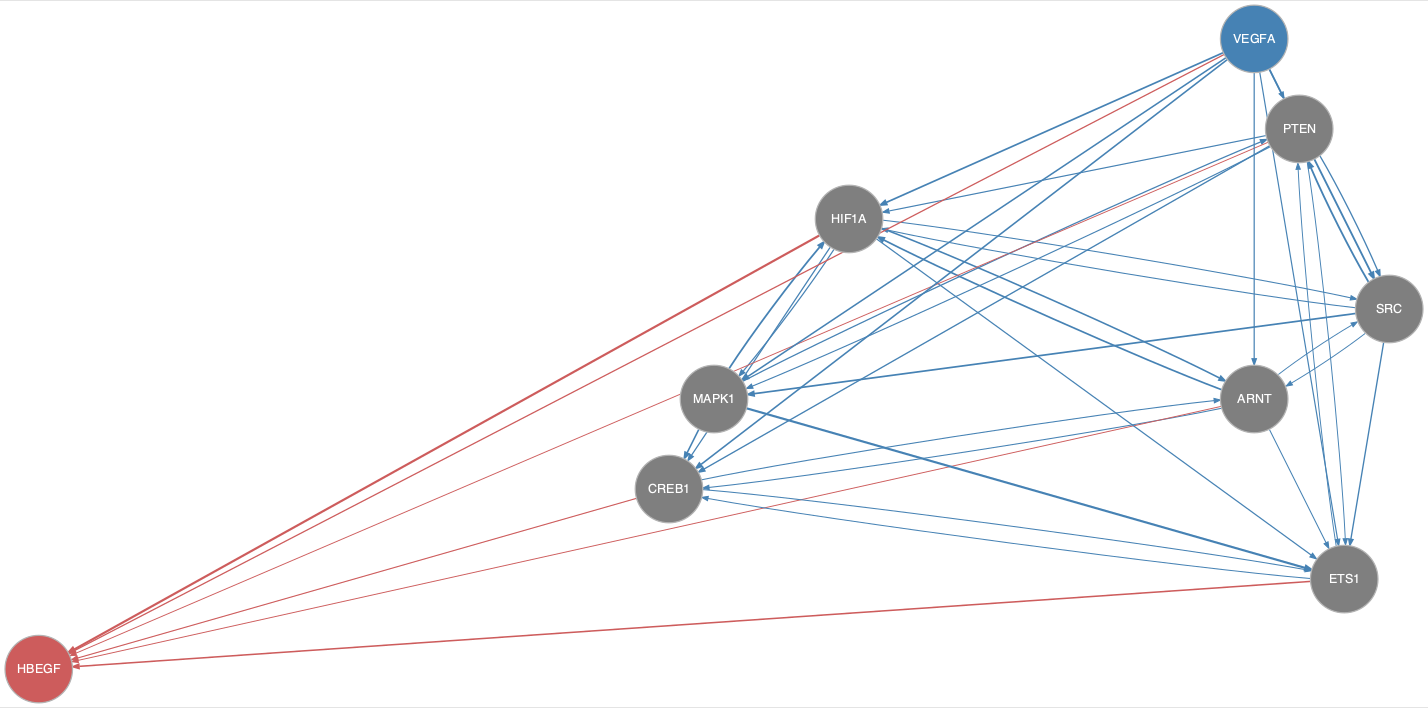

Source data for this figure (header and first rows):
from	to
ARNT	CREB1
ARNT	ETS1
ARNT	HIF1A
ARNT	SRC
CREB1	ARNT
CREB1	ETS1
ETS1	CREB1
ETS1	PTEN
HIF1A	ARNT
HIF1A	CREB1
HIF1A	ETS1
HIF1A	MAPK1
HIF1A	SRC
MAPK1	CREB1
MAPK1	ETS1
MAPK1	HIF1A
MAPK1	PTEN
PTEN	CREB1
PTEN	ETS1
PTEN	HIF1A
PTEN	MAPK1
PTEN	SRC
SRC	ARNT
SRC	ETS1
SRC	HIF1A
SRC	MAPK1
SRC	PTEN
VEGFA	ARNT
VEGFA	CREB1
VEGFA	ETS1
VEGFA	HIF1A
VEGFA	MAPK1
VEGFA	PTEN
VEGFA	SRC
ARNT	HBEGF
CREB1	HBEGF
ETS1	HBEGF
HIF1A	HBEGF
PTEN	HBEGF
VEGFA	HBEGF
